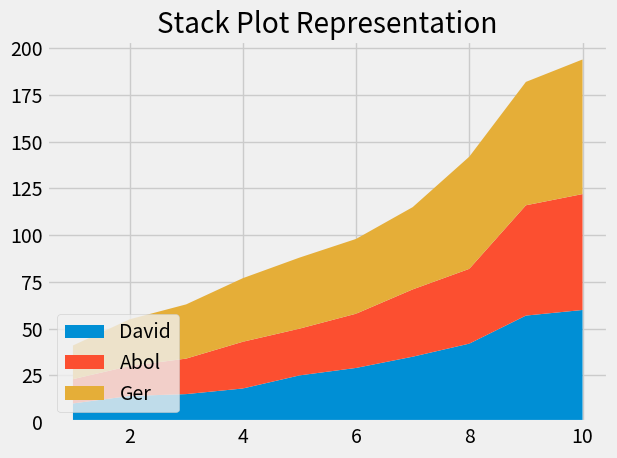

Write the Python code that produced this figure.
import numpy as np
import pandas as pd
from  matplotlib import pyplot as plt

plt.style.use("fivethirtyeight")

Minutes = [1,2,3,4,5,6,7,8,9,10,]
David = [10,14,15,18,25,29,35,42,57,60]
Abol =  [13,16,19,25,25,29,36,40,59,62]
Ger =   [18,25,29,34,38,40,44,60,66,72]

label = ['David', 'Abol', 'Ger']

plt.stackplot(Minutes, David, Abol, Ger, labels = label)
plt.legend(loc="lower left")
plt.title("Stack Plot Representation")
plt.tight_layout()
plt.show()
